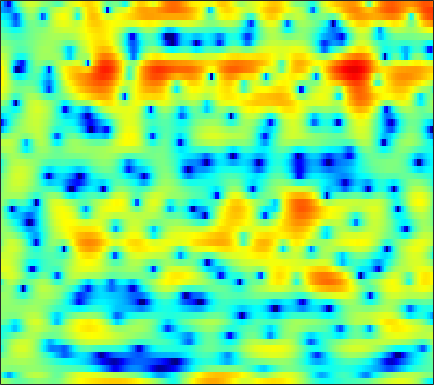

The table this chart was drawn from, first rows:
1.6341, 1.251, 0.66963, 0.090612, -0.33093, -0.85137, -1.2543, -1.472, -1.5906, -1.4999, -1.2555, -1.0386, -0.7287, -0.33451, -0.060583, 0.25363, 0.47263, 0.54913, 0.54305, 0.41406, 0.21921, 0.050351, -0.24014, -0.45888
-2.226, -4.062, -6.886, -9.428, -9.82, -7.998, -5.625, -4.055, -2.327, -0.9643, 0.1164, 0.7746, 1.49, 2.034, 2.334, 2.596, 2.698, 2.676, 2.51, 2.195, 1.736, 1.301, 0.6342, -0.07982
0.8527, 0.6354, 0.4021, 0.2469, 0.1865, 0.1604, 0.1995, 0.2621, 0.3746, 0.5051, 0.6268, 0.7055, 0.7832, 0.8226, 0.8241, 0.7833, 0.6907, 0.5894, 0.4088, 0.1903, -0.06231, -0.2665, -0.5534, -0.8396
0.8811, 0.9344, 1.037, 1.168, 1.271, 1.403, 1.518, 1.589, 1.657, 1.688, 1.675, 1.629, 1.521, 1.351, 1.186, 0.915, 0.5803, 0.2907, -0.1431, -0.6298, -1.151, -1.566, -2.136, -2.716
-1.766, -1.013, -0.07223, 0.7616, 1.306, 1.916, 2.394, 2.664, 2.914, 3.041, 3.045, 2.966, 2.748, 2.409, 2.077, 1.529, 0.8618, 0.2875, -0.5656, -1.512, -2.54, -3.349, -4.473, -5.669
-4.61, -2.88, -1.045, 0.3916, 1.266, 2.215, 2.945, 3.359, 3.742, 3.946, 3.964, 3.856, 3.543, 3.032, 2.506, 1.599, 0.4385, -0.6216, -2.314, -4.354, -6.7, -8.53, -10.64, -11.7
-2.969, -2.117, -1.017, -0.004007, 0.6738, 1.47, 2.138, 2.553, 2.987, 3.277, 3.413, 3.411, 3.254, 2.897, 2.481, 1.722, 0.7067, -0.247, -1.806, -3.712, -5.912, -7.564, -9.108, -9.123
-4.867, -4.133, -3.315, -2.638, -2.2, -1.659, -1.131, -0.7177, -0.1415, 0.4463, 0.9855, 1.333, 1.692, 1.897, 1.935, 1.839, 1.581, 1.296, 0.8273, 0.3101, -0.2084, -0.54, -0.8671, -1.024
-4.746, -4.465, -4.549, -5.147, -5.926, -7.321, -8.501, -8.367, -6.542, -4.116, -1.968, -0.6617, 0.6893, 1.657, 2.168, 2.595, 2.759, 2.736, 2.545, 2.204, 1.751, 1.37, 0.849, 0.3732
-0.8727, -1.037, -1.555, -2.48, -3.459, -5.042, -6.391, -6.466, -4.932, -2.677, -0.6176, 0.663, 1.991, 2.936, 3.425, 3.814, 3.912, 3.809, 3.427, 2.76, 1.781, 0.8073, -0.8691, -3.07
0.4449, 0.3936, 0.2732, 0.1013, -0.03229, -0.1626, -0.1802, -0.09242, 0.1815, 0.6042, 1.096, 1.474, 1.927, 2.281, 2.452, 2.54, 2.448, 2.254, 1.798, 1.106, 0.1527, -0.7573, -2.237, -4.023
0.6224, 0.6478, 0.6472, 0.6233, 0.5956, 0.562, 0.55, 0.5643, 0.6226, 0.7228, 0.8572, 0.9679, 1.121, 1.257, 1.326, 1.354, 1.3, 1.189, 0.9395, 0.5672, 0.07714, -0.3629, -1.012, -1.697
0.8809, 0.8966, 0.8527, 0.7448, 0.6276, 0.4272, 0.2038, 0.0444, -0.1422, -0.2561, -0.2601, -0.1899, -0.009014, 0.2426, 0.4549, 0.7259, 0.9368, 1.032, 1.082, 1.021, 0.8545, 0.6643, 0.321, -0.1052
1.055, 1.07, 0.9932, 0.7693, 0.4874, -0.07137, -0.8583, -1.58, -2.638, -3.578, -3.995, -3.789, -2.944, -1.825, -0.9808, 0.01108, 0.801, 1.251, 1.676, 1.911, 1.969, 1.915, 1.721, 1.412
-0.3905, 0.1091, 0.6554, 0.8639, 0.729, 0.1074, -1.132, -2.589, -5.549, -10.88, -23.76, -14.97, -7.592, -3.843, -1.979, -0.2243, 0.9801, 1.641, 2.229, 2.534, 2.606, 2.524, 2.266, 1.877
-3.945, -1.314, 0.7667, 1.865, 2.219, 2.187, 1.686, 1.062, 0.01941, -1.035, -1.742, -1.871, -1.582, -1.009, -0.4894, 0.2181, 0.852, 1.252, 1.6, 1.721, 1.542, 1.18, 0.3841, -0.7905
2.395, 2.899, 3.498, 3.871, 3.961, 3.82, 3.402, 2.915, 2.056, 1.036, -0.174, -1.145, -2.436, -3.585, -4.142, -4.146, -3.378, -2.64, -1.725, -1.149, -1.033, -1.313, -2.275, -4.053
4.508, 4.472, 4.402, 4.237, 4.027, 3.59, 2.945, 2.314, 1.242, -0.1441, -1.985, -3.769, -6.951, -12.08, -19.38, -18.64, -10.9, -7.944, -5.45, -3.926, -3.051, -2.712, -2.601, -2.75
4.072, 4.015, 3.887, 3.676, 3.447, 3.023, 2.437, 1.883, 0.9815, -0.1131, -1.357, -2.407, -3.833, -5.076, -5.729, -6.039, -5.714, -5.223, -4.429, -3.709, -3.134, -2.803, -2.479, -2.274
2.97, 3.134, 3.292, 3.342, 3.284, 3.074, 2.702, 2.313, 1.656, 0.8739, 0.02121, -0.6484, -1.538, -2.306, -2.78, -3.209, -3.382, -3.35, -3.129, -2.834, -2.502, -2.297, -2.105, -2.061
1.192, 2.056, 2.941, 3.501, 3.721, 3.766, 3.561, 3.253, 2.668, 1.874, 0.8955, 0.09129, -1.098, -2.332, -3.192, -4.107, -4.51, -4.4, -3.85, -3.006, -2.153, -1.616, -1.136, -0.9927
-0.5248, 0.9524, 2.272, 3.041, 3.337, 3.415, 3.179, 2.822, 2.113, 1.134, -0.1353, -1.277, -3.171, -5.687, -8.187, -13.17, -19.32, -15.04, -9.221, -5.569, -3.133, -1.789, -0.5054, 0.3045
0.4302, 0.8554, 1.241, 1.388, 1.338, 1.063, 0.5435, 0.009814, -0.9073, -1.982, -3.245, -4.32, -5.811, -7.408, -8.628, -9.912, -10.24, -9.528, -7.711, -5.499, -3.48, -2.171, -0.6946, 0.4973
1.041, 0.8132, 0.4325, -0.05637, -0.5138, -1.254, -2.153, -2.953, -4.174, -5.565, -7.083, -8.262, -9.603, -10.36, -10.42, -9.856, -8.757, -7.696, -6.093, -4.429, -2.811, -1.663, -0.2645, 0.9712
0.8759, 0.2445, -0.6596, -1.629, -2.398, -3.463, -4.578, -5.489, -6.894, -8.764, -11.16, -13.71, -18.92, -26.17, -20.93, -14.66, -10.79, -8.582, -6.118, -4.053, -2.238, -1.024, 0.4337, 1.687
0.005405, -1.049, -2.682, -4.492, -5.802, -7.176, -7.913, -8.159, -8.461, -9.11, -10.1, -11.06, -12.44, -13.02, -12.57, -10.99, -8.994, -7.442, -5.374, -3.465, -1.655, -0.4075, 1.075, 2.344
-0.3353, -1.629, -4.125, -8.035, -12.87, -31.59, -15.26, -11.02, -8.306, -6.997, -6.719, -6.803, -7.282, -7.976, -8.508, -9.064, -8.857, -7.938, -5.953, -3.651, -1.478, -0.03265, 1.597, 2.907
0.725, 0.3076, -0.6047, -1.834, -2.747, -3.514, -3.467, -3.059, -2.449, -2.141, -2.234, -2.652, -3.651, -5.412, -7.438, -12.06, -23.7, -16.99, -8.629, -4.235, -1.374, 0.1982, 1.773, 2.883
0.5592, 1.036, 1.402, 1.55, 1.582, 1.591, 1.586, 1.566, 1.505, 1.278, 0.9254, 0.472, -0.3232, -1.336, -2.149, -3.156, -3.722, -3.651, -3.013, -2.021, -1.024, -0.3852, 0.2768, 0.6939
-0.04567, 0.6877, 1.451, 2.023, 2.341, 2.643, 2.813, 2.858, 2.809, 2.638, 2.325, 2.003, 1.462, 0.8259, 0.3105, -0.3775, -1.01, -1.44, -1.923, -2.289, -2.599, -2.78, -2.965, -3.128
-0.346, 0.412, 1.297, 2.037, 2.493, 2.964, 3.286, 3.429, 3.479, 3.393, 3.135, 2.861, 2.36, 1.715, 1.125, 0.2158, -0.8588, -1.786, -3.179, -4.784, -6.454, -7.559, -8.444, -8.461
-1.238, -0.3335, 0.7769, 1.728, 2.324, 2.96, 3.414, 3.636, 3.785, 3.756, 3.573, 3.322, 2.844, 2.185, 1.562, 0.5176, -0.8136, -2.053, -4.167, -7.044, -11.36, -16.82, -37.28, -16.39
-3.285, -1.897, -0.3292, 0.9152, 1.658, 2.428, 2.962, 3.223, 3.421, 3.439, 3.321, 3.125, 2.75, 2.226, 1.737, 0.9251, -0.08504, -0.9807, -2.38, -3.972, -5.656, -6.74, -7.56, -7.423
-4.335, -2.658, -0.9401, 0.3186, 1.026, 1.703, 2.124, 2.301, 2.38, 2.328, 2.171, 2.013, 1.765, 1.476, 1.233, 0.8647, 0.4193, 0.03372, -0.535, -1.153, -1.726, -2.107, -2.479, -2.685
-1.727, -0.838, 0.1327, 0.8521, 1.218, 1.476, 1.488, 1.349, 0.9842, 0.5068, 0.006296, -0.2728, -0.4612, -0.3991, -0.2491, 0.006508, 0.2237, 0.3122, 0.3201, 0.2139, 0.01739, -0.1705, -0.4331, -0.6855
1.43, 1.719, 2.027, 2.201, 2.203, 1.991, 1.47, 0.829, -0.4066, -2.171, -4.371, -5.928, -6.426, -4.757, -3.147, -1.354, -0.08531, 0.5514, 1.034, 1.179, 1.019, 0.7611, 0.271, -0.2847
2.603, 2.675, 2.785, 2.83, 2.779, 2.525, 1.97, 1.284, -0.08422, -2.216, -5.428, -8.515, -9.679, -5.729, -3.099, -0.6449, 0.9045, 1.619, 2.085, 2.045, 1.551, 0.8777, -0.4391, -2.225
-0.6152, -0.4468, -0.01516, 0.5086, 0.8726, 1.228, 1.384, 1.353, 1.102, 0.6933, 0.287, 0.08624, 0.1632, 0.6421, 1.157, 1.848, 2.38, 2.597, 2.592, 2.198, 1.388, 0.4401, -1.358, -4.002
-9.97, -8.812, -6.481, -4.298, -2.958, -1.544, -0.4916, 0.1088, 0.704, 1.156, 1.515, 1.763, 2.087, 2.395, 2.613, 2.844, 2.947, 2.913, 2.679, 2.22, 1.489, 0.7756, -0.3739, -1.687
-18.16, -14.72, -10.17, -6.996, -5.244, -3.44, -2.067, -1.229, -0.2729, 0.5423, 1.232, 1.694, 2.22, 2.641, 2.885, 3.095, 3.154, 3.095, 2.862, 2.464, 1.878, 1.343, 0.5158, -0.4062
-8.071, -7.428, -6.443, -5.418, -4.696, -3.831, -2.996, -2.358, -1.422, -0.4585, 0.5007, 1.171, 1.955, 2.6, 2.963, 3.284, 3.423, 3.404, 3.229, 2.857, 2.335, 1.825, 1, 0.01651
-3.283, -3.212, -3.383, -3.823, -4.33, -5.122, -5.665, -5.495, -4.38, -2.609, -0.8265, 0.3535, 1.645, 2.605, 3.129, 3.589, 3.802, 3.811, 3.644, 3.288, 2.761, 2.249, 1.411, 0.3846
1.014, 0.4822, -0.5477, -2.142, -3.891, -7.487, -14.99, -28.62, -10.68, -5.08, -1.85, -0.1712, 1.429, 2.491, 3.018, 3.424, 3.526, 3.439, 3.124, 2.674, 2.076, 1.597, 0.9223, 0.1941
3.888, 3.209, 2.118, 0.8169, -0.2855, -1.773, -2.932, -3.233, -2.824, -1.774, -0.5555, 0.2132, 1.04, 1.593, 1.8, 1.803, 1.498, 1.079, 0.2938, -0.7191, -1.76, -2.432, -2.985, -3.063
5.308, 4.639, 3.657, 2.627, 1.868, 0.9255, 0.1815, -0.2175, -0.4913, -0.4827, -0.3358, -0.1689, 0.005338, 0.04003, -0.06943, -0.4693, -1.204, -2.036, -3.57, -5.798, -8.987, -12.23, -15.64, -12.09
6.003, 5.24, 4.118, 2.886, 1.947, 0.7238, -0.3618, -1.037, -1.603, -1.871, -1.915, -1.792, -1.62, -1.549, -1.609, -1.926, -2.608, -3.408, -4.911, -6.871, -9.311, -11.16, -12.28, -10.73
6.461, 5.554, 4.032, 2.17, 0.545, -1.809, -4.131, -5.527, -6.568, -6.63, -5.859, -5.125, -4.017, -3.021, -2.495, -2.159, -2.325, -2.786, -3.878, -5.532, -7.369, -8.746, -9.6, -8.332
6.382, 5.47, 3.706, 1.219, -1.276, -5.748, -12.68, -21.89, -23.84, -18.09, -14.87, -11.76, -7.7, -4.677, -3.066, -1.723, -1.155, -1.205, -1.932, -3.48, -6.338, -9.855, -16.85, -11.06
5.013, 4.372, 3.037, 1.073, -0.8324, -3.891, -7.387, -10.12, -13.47, -16.55, -16.31, -12.72, -7.982, -4.623, -2.778, -1.143, -0.1528, 0.2011, 0.2368, -0.0797, -0.6888, -1.084, -1.313, -0.8367
3.297, 2.92, 2.132, 1.054, 0.07495, -1.348, -2.787, -3.769, -4.771, -5.257, -5.131, -4.581, -3.482, -2.237, -1.369, -0.3673, 0.4089, 0.8205, 1.172, 1.317, 1.383, 1.397, 1.387, 1.394
1.819, 1.558, 1.065, 0.4746, -0.001591, -0.656, -1.287, -1.652, -2.008, -2.171, -2.089, -1.887, -1.468, -0.9515, -0.5459, 0.004845, 0.4803, 0.7891, 1.119, 1.341, 1.488, 1.528, 1.527, 1.397
0.5369, 0.2833, -0.08777, -0.4895, -0.7788, -1.142, -1.429, -1.59, -1.71, -1.696, -1.542, -1.367, -1.06, -0.7025, -0.4109, -0.03443, 0.3095, 0.5461, 0.8246, 1.069, 1.233, 1.319, 1.376, 1.354
-0.7109, -1.027, -1.438, -1.848, -2.143, -2.462, -2.647, -2.717, -2.65, -2.421, -2.097, -1.797, -1.375, -0.9479, -0.6442, -0.2887, 0.0415, 0.257, 0.5188, 0.7678, 1.002, 1.181, 1.379, 1.563
-2.05, -2.472, -3.113, -3.787, -4.305, -4.908, -5.318, -5.346, -4.991, -4.285, -3.414, -2.74, -1.926, -1.27, -0.9017, -0.54, -0.3021, -0.1751, -0.01928, 0.1702, 0.497, 0.8037, 1.286, 1.779
-3.663, -4.137, -4.99, -6.162, -7.287, -9.283, -11.7, -12.68, -11.08, -7.904, -5.082, -3.509, -1.952, -0.9862, -0.5938, -0.4579, -0.7574, -1.16, -1.748, -2.022, -1.621, -0.9002, 0.379, 1.634
-6.501, -6.641, -7.074, -7.907, -8.787, -10.59, -13.13, -14.34, -11.55, -7.272, -3.957, -2.116, -0.4605, 0.4559, 0.6772, 0.2921, -0.9561, -2.649, -6.563, -14.19, -11.48, -5.912, -1.654, 1.025
-10.28, -10.38, -11.34, -12.11, -11.79, -10.13, -8.15, -6.704, -4.689, -2.67, -0.82, 0.3353, 1.439, 2.041, 2.134, 1.764, 0.8661, -0.1665, -1.819, -3.113, -3.035, -2.141, -0.5729, 0.7346
-8.532, -10, -13.57, -19.48, -17.27, -10.68, -6.519, -4.184, -1.817, 0.02876, 1.468, 2.289, 3.087, 3.497, 3.563, 3.383, 2.903, 2.405, 1.663, 0.9805, 0.393, 0.08348, -0.2966, -0.7189
